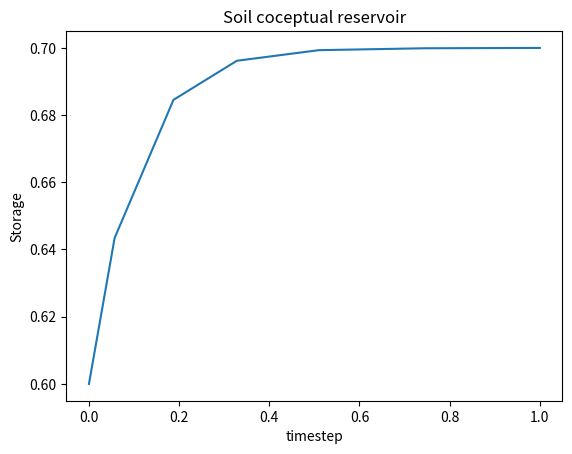

Source code (Python):
# https://docs.scipy.org/doc/scipy/reference/generated/scipy.integrate.solve_ivp.html#scipy.integrate.solve_ivp

from scipy.integrate import solve_ivp
import numpy as np
import matplotlib.pyplot as plt

"""
def lotkavolterra(t, z, a, b, c, d):
    x, y = z
    return [a*x - b*x*y, -c*y + d*x*y]

sol = solve_ivp(lotkavolterra, [0, 15], [10, 5], args=(1.5, 1, 3, 1),
                dense_output=True)
t = np.linspace(0, 15, 300)
z = sol.sol(t)
plt.plot(t, z.T)
plt.xlabel('t')
plt.legend(['x', 'y'], shadow=True)
plt.title('Lotka-Volterra System')
plt.show()
"""

storage_threshold_primary_m = 0.7
storage_max_m = 0.8
y0 = [0.6]
coeff_primary = 0.5
coeff_secondary = 0.5

def conceptual_reservoir_flux_calc(t, reservoir, storage_threshold_primary_m, storage_max_m, coeff_primary, coeff_secondary):
    storage_above_threshold_m = reservoir - storage_threshold_primary_m
    storage_diff = storage_max_m - storage_threshold_primary_m
    storage_ratio = storage_above_threshold_m / storage_diff  # Equation 11 (Ogden's document).
    dS = -1* (coeff_primary + coeff_secondary) * storage_ratio
    return dS

sol = solve_ivp(lambda t, y:conceptual_reservoir_flux_calc(t, y, storage_threshold_primary_m, storage_max_m, coeff_primary, coeff_secondary),
                t_span = [0, 1], y0 = y0,
                dense_output=False)

sol = solve_ivp(conceptual_reservoir_flux_calc,
                t_span = [0, 1], y0 = y0,
                args = (storage_threshold_primary_m,0.8,coeff_primary,coeff_secondary))
t = sol.t
y = sol.y[0]
dS = np.diff(y)
p_flux = -1 * dS * coeff_primary/(coeff_primary+coeff_secondary)
s_flux = -1 * dS * coeff_secondary/(coeff_primary+coeff_secondary)
ds_cum = y[-1] - y[0]
p_flux = -1 * ds_cum * coeff_primary/(coeff_primary+coeff_secondary)
s_flux = -1 * ds_cum * coeff_secondary/(coeff_primary+coeff_secondary)
plt.plot(t, y)
# plt.plot(t[1:],p_flux)
# plt.plot(t[1:],s_flux)
plt.xlabel('timestep')
plt.ylabel('Storage')
plt.title('Soil coceptual reservoir')
plt.show()

"""
storage_threshold_primary_m = 0.5
y0 = [0.4]

def conceptual_reservoir_flux_calc(t, reservoir, storage_threshold_primary_m, storage_max_m, coeff_primary, coeff_secondary):
    storage_above_threshold_m = reservoir - storage_threshold_primary_m
    storage_diff = storage_max_m - storage_threshold_primary_m
    storage_ratio = storage_above_threshold_m / storage_diff  # Equation 11 (Ogden's document).
    dS = (coeff_primary + coeff_secondary) * storage_ratio
    return reservoir - dS

def event(t, reservoir, storage_threshold_primary_m=storage_threshold_primary_m):
    return reservoir[0] - storage_threshold_primary_m

storage_event = lambda t,y:event(t,y)
storage_event.terminal = True
storage_event.direction = -1
sol = solve_ivp(lambda t, y:conceptual_reservoir_flux_calc(t, y, storage_threshold_primary_m=storage_threshold_primary_m,
                                                           storage_max_m=0.8,
                                                           coeff_primary=1,
                                                           coeff_secondary=1),
                t_span = [0, 1], y0=y0,
                dense_output=False, method='Radau', events=storage_event)

# https://stackoverflow.com/questions/50701425/how-to-use-if-statement-in-a-differential-equation-scipy
# https://stackoverflow.com/questions/55614547/how-to-pass-parameters-to-event-functions-inscipy-integrate-solve-ivp
plt.plot(sol.t, sol.y[0])
plt.xlabel('t')
plt.legend('reservoir', shadow=True)
plt.title('Soil coceptual reservoir')
plt.show()



"""
